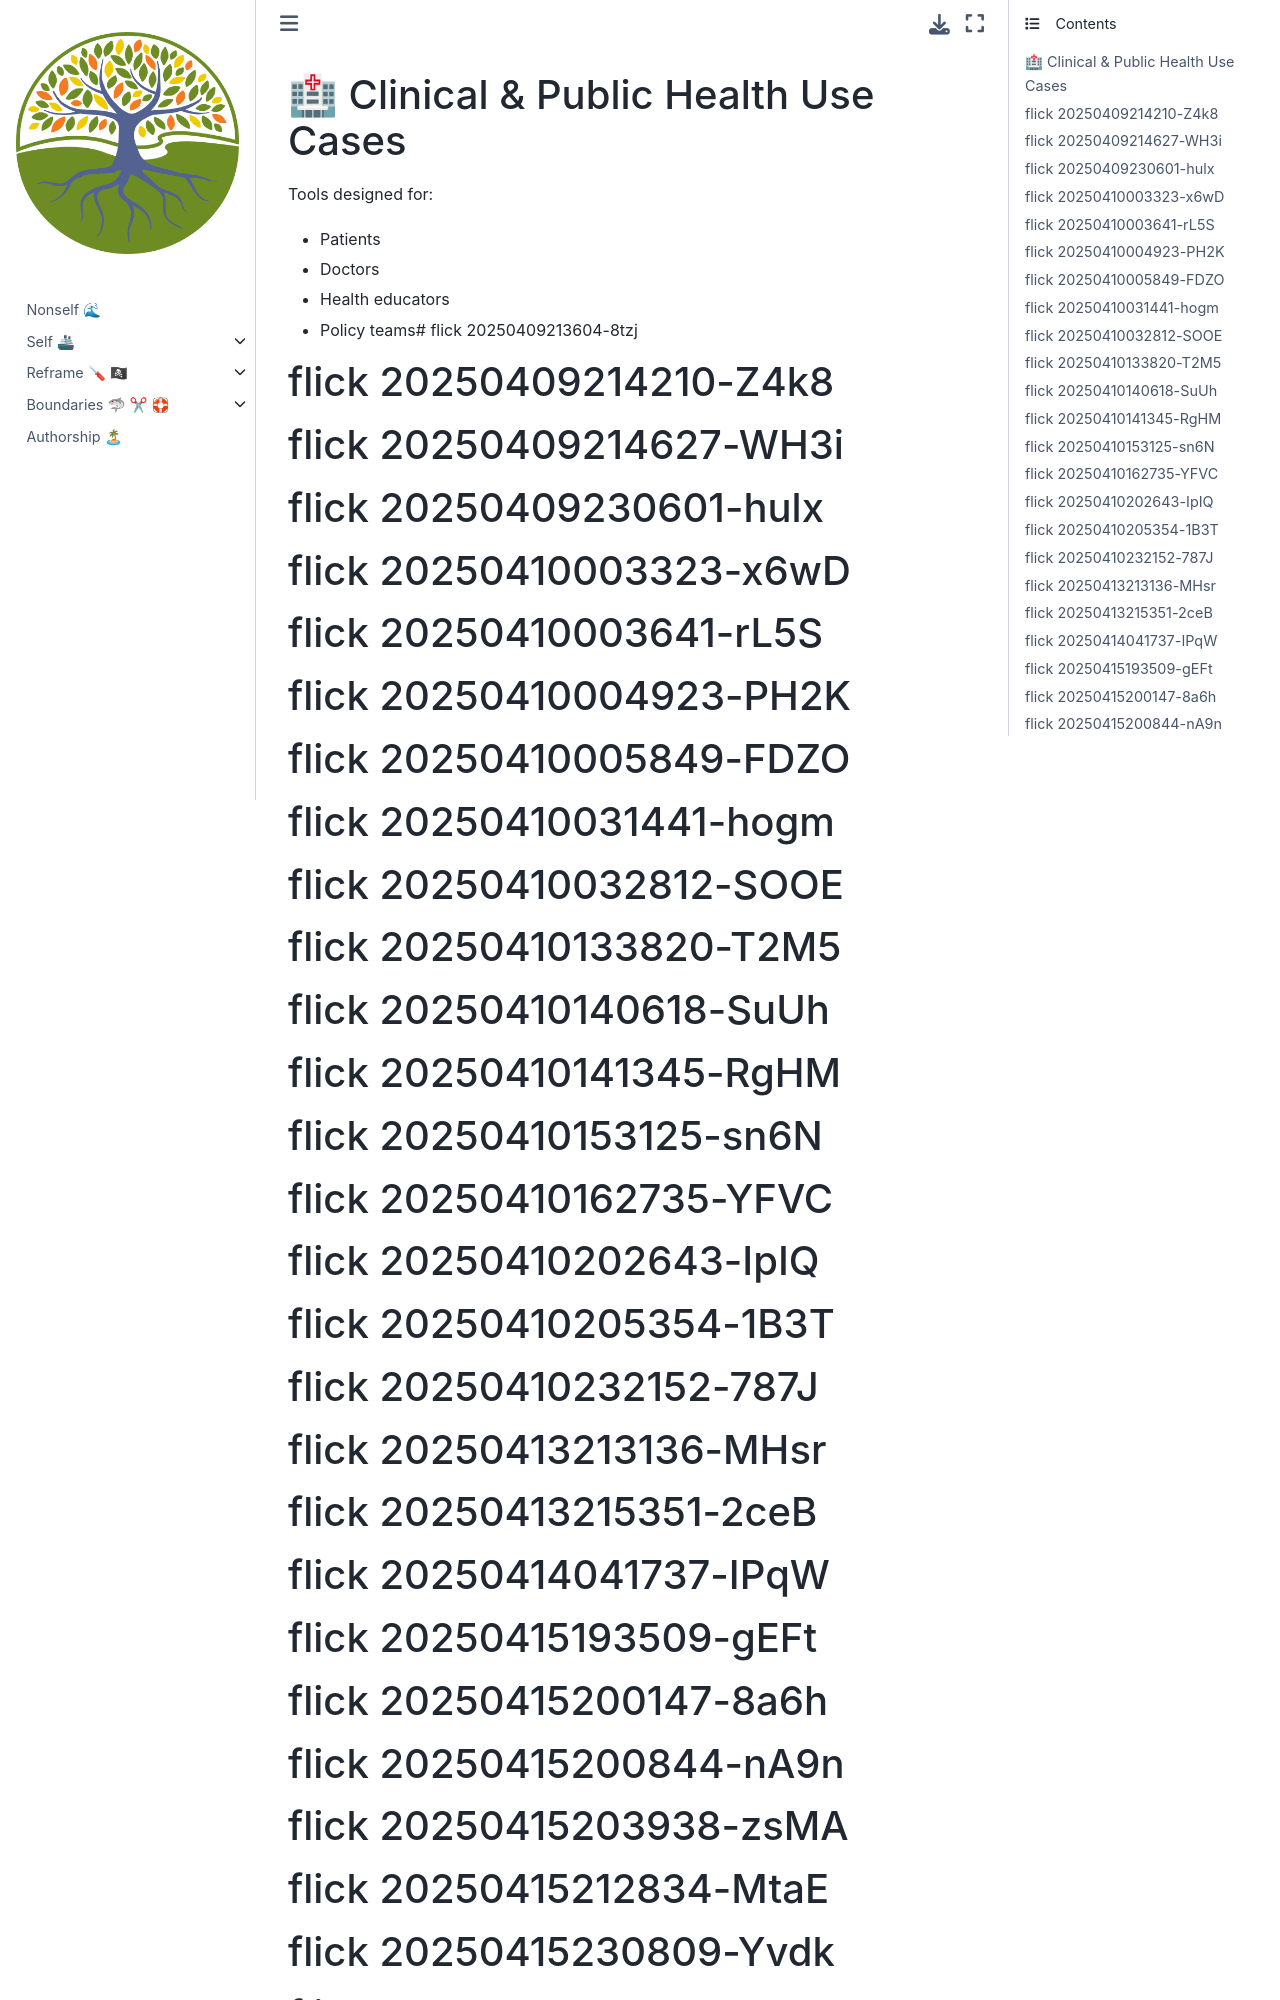

repository: abikesa/self-parasympathetic · page: ukuzula/09_clinical.html · generator: jekyll

# 🏥 Clinical & Public Health Use Cases

Tools designed for:
- Patients
- Doctors
- Health educators
- Policy teams# flick 20250409213604-8tzj
# flick 20250409214210-Z4k8
# flick 20250409214627-WH3i
# flick 20250409230601-hulx
# flick 20250410003323-x6wD
# flick 20250410003641-rL5S
# flick 20250410004923-PH2K
# flick 20250410005849-FDZO
# flick 20250410031441-hogm
# flick 20250410032812-SOOE
# flick 20250410133820-T2M5
# flick 20250410140618-SuUh
# flick 20250410141345-RgHM
# flick 20250410153125-sn6N
# flick 20250410162735-YFVC
# flick 20250410202643-IpIQ
# flick 20250410205354-1B3T
# flick 20250410232152-787J
# flick 20250413213136-MHsr
# flick 20250413215351-2ceB
# flick 20250414041737-IPqW
# flick 20250415193509-gEFt
# flick 20250415200147-8a6h
# flick 20250415200844-nA9n
# flick 20250415203938-zsMA
# flick 20250415212834-MtaE
# flick 20250415230809-Yvdk
